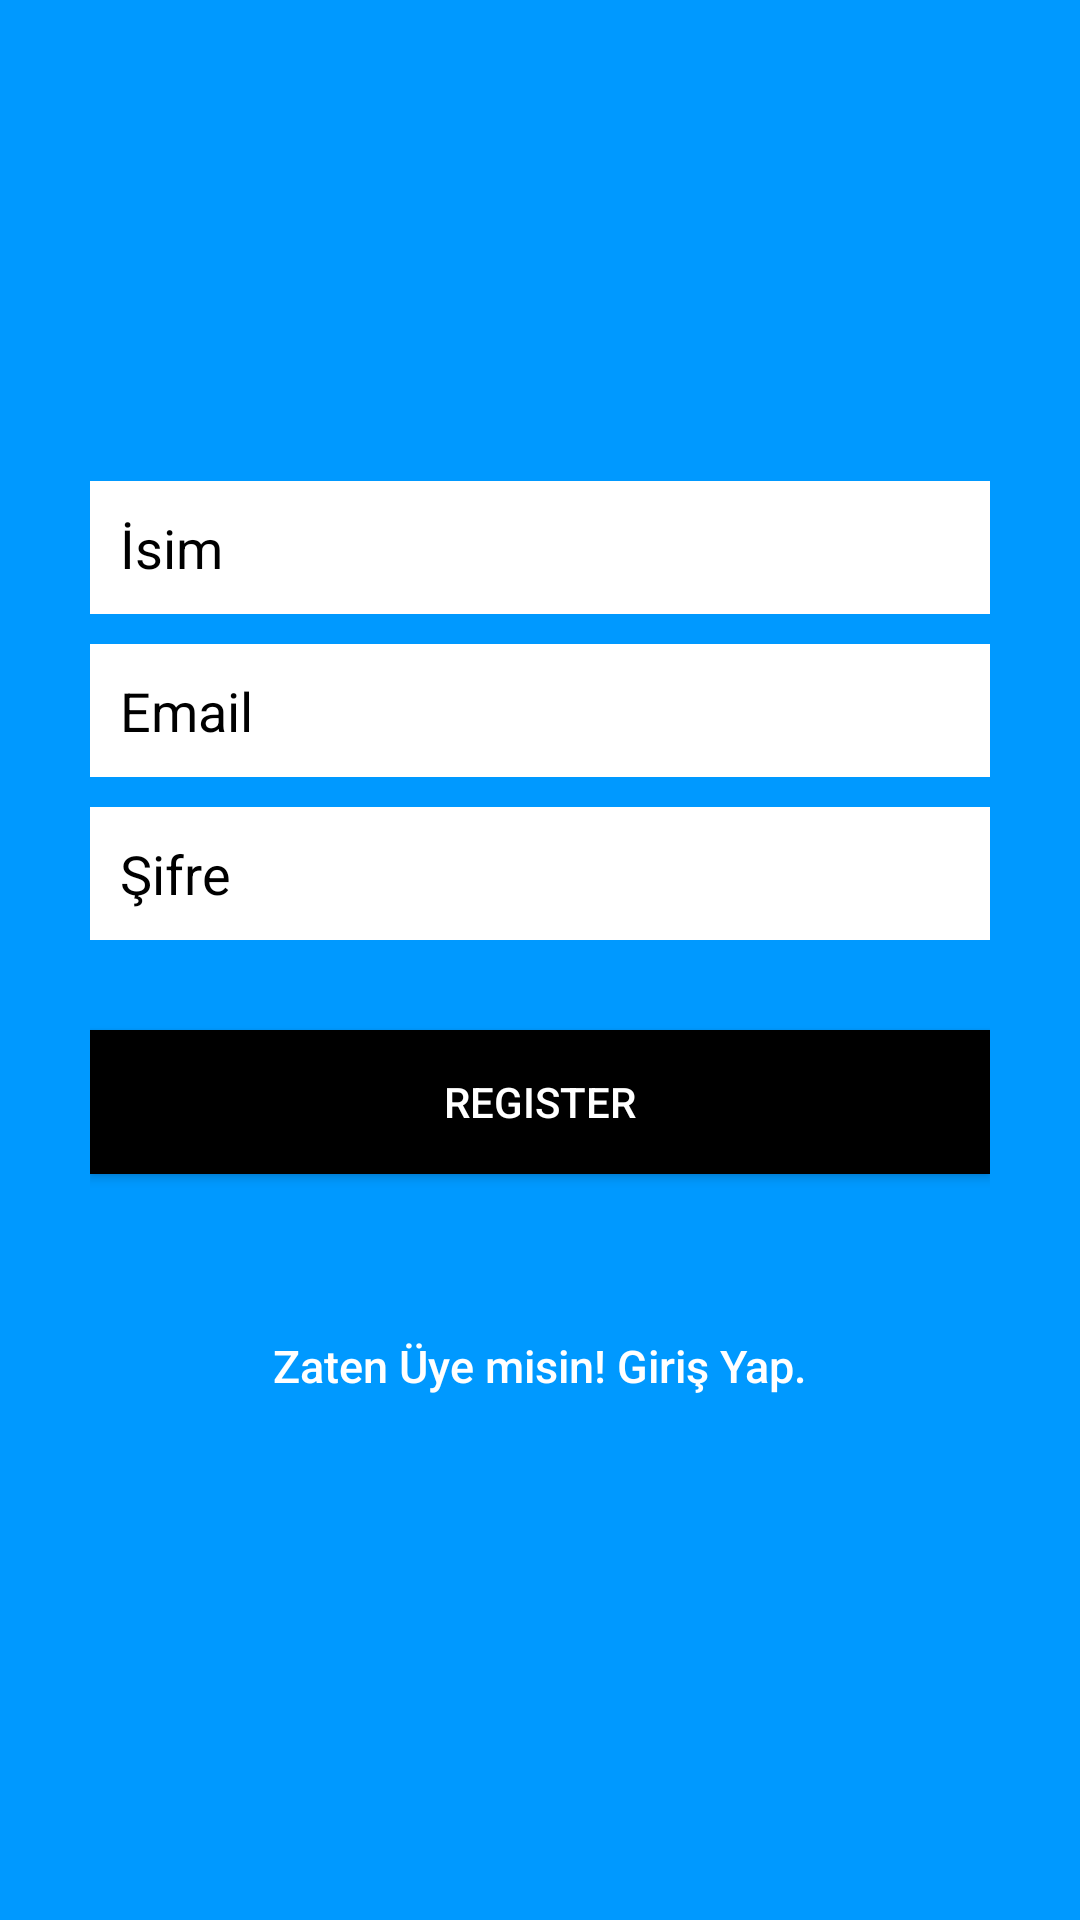

Android layout source for this screen:
<!-- AndroidManifest.xml: application theme AppTheme -->
<!-- res/layout/activity_register.xml -->
<?xml version="1.0" encoding="utf-8"?>
<LinearLayout xmlns:android="http://schemas.android.com/apk/res/android"
    android:layout_width="fill_parent"
    android:layout_height="fill_parent"
    android:background="@color/bg_register"
    android:gravity="center"
    android:orientation="vertical"
    android:padding="10dp" >

    <LinearLayout
        android:layout_width="fill_parent"
        android:layout_height="wrap_content"
        android:layout_gravity="center"
        android:orientation="vertical"
        android:paddingLeft="20dp"
        android:paddingRight="20dp" >

        <EditText
            android:id="@+id/name"
            android:layout_width="fill_parent"
            android:layout_height="wrap_content"
            android:layout_marginBottom="10dp"
            android:background="@color/input_register_bg"
            android:hint="@string/hint_name"
            android:padding="10dp"
            android:singleLine="true"
            android:inputType="textCapWords"
            android:textColor="@color/input_register"
            android:textColorHint="@color/input_register_hint" />

        <EditText
            android:id="@+id/email"
            android:layout_width="fill_parent"
            android:layout_height="wrap_content"
            android:layout_marginBottom="10dp"
            android:background="@color/input_register_bg"
            android:hint="@string/hint_email"
            android:inputType="textEmailAddress"
            android:padding="10dp"
            android:singleLine="true"
            android:textColor="@color/input_register"
            android:textColorHint="@color/input_register_hint" />

        <EditText
            android:id="@+id/password"
            android:layout_width="fill_parent"
            android:layout_height="wrap_content"
            android:layout_marginBottom="10dp"
            android:background="@color/input_register_bg"
            android:hint="@string/hint_password"
            android:inputType="textPassword"
            android:padding="10dp"
            android:singleLine="true"
            android:textColor="@color/input_register"
            android:textColorHint="@color/input_register_hint" />

        

        <Button
            android:id="@+id/btnRegister"
            android:layout_width="fill_parent"
            android:layout_height="wrap_content"
            android:layout_marginTop="20dip"
            android:background="#000000"
            android:text="@string/btn_register"
            android:textColor="@color/white" />

        

        <Button
            android:id="@+id/btnLinkToLoginScreen"
            android:layout_width="fill_parent"
            android:layout_height="wrap_content"
            android:layout_marginTop="40dip"
            android:background="@null"
            android:text="@string/btn_link_to_login"
            android:textAllCaps="false"
            android:textColor="@color/white"
            android:textSize="15dp" />
    </LinearLayout>

</LinearLayout>
<!-- resources referenced by this layout -->
<resources>
  <color name="bg_register">#0099FF</color>
  <color name="input_register">#000000</color>
  <color name="input_register_bg">#FFFFFF</color>
  <color name="input_register_hint">#000000</color>
  <color name="white">#ffffff</color>
  <string name="btn_link_to_login">Zaten Üye misin! Giriş Yap.</string>
  <string name="btn_register">REGISTER</string>
  <string name="hint_email">Email</string>
  <string name="hint_name">İsim</string>
  <string name="hint_password">Şifre</string>
  <style name="AppTheme" parent="Base.AppTheme">
  
      </style>
  <style name="Base.AppTheme" parent="Theme.AppCompat.Light.NoActionBar">
          <item name="colorPrimary">#ff6600</item>
          <item name="colorPrimaryDark">#ff6600</item>
          <item name="colorAccent">@color/md_pink_500</item>
          <item name="colorControlHighlight">@color/md_indigo_500_25</item>
          <item name="android:windowBackground">@color/md_white_1000</item>
      </style>
  <color name="md_pink_500">#e91e63</color>
  <color name="md_indigo_500_25">#403f51b5</color>
  <color name="md_white_1000">#ffffff</color>
</resources>
